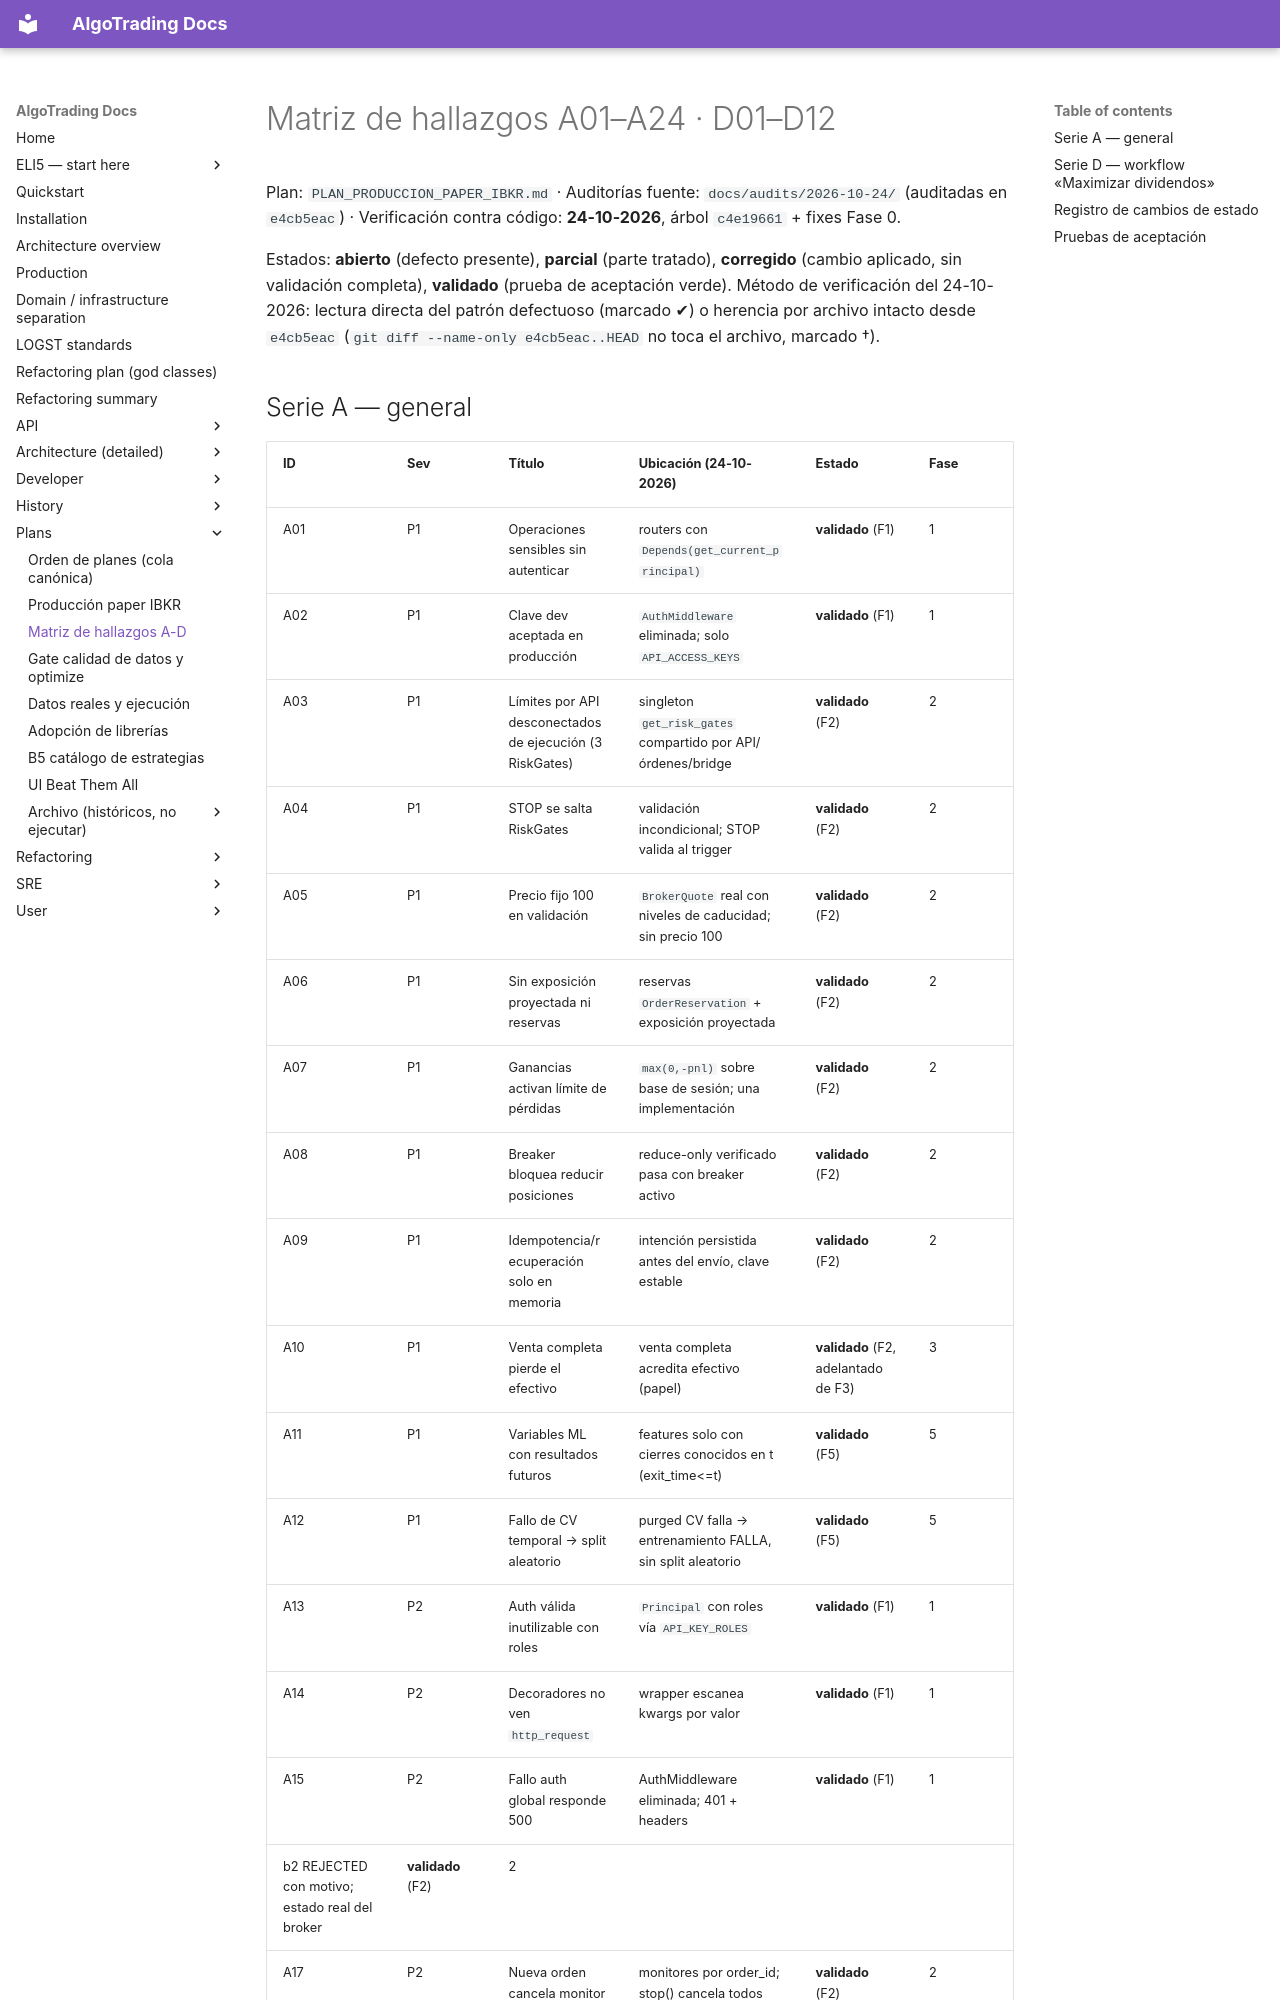

repository: KepaCantero/robotTrading · page: plans/MATRIZ_HALLAZGOS_A_D/index.html · generator: mkdocs

# Matriz de hallazgos A01–A24 · D01–D12

Plan: `PLAN_PRODUCCION_PAPER_IBKR.md` · Auditorías fuente: `docs/audits/2026-10-24/`
(auditadas en `e4cb5eac`) · Verificación contra código: **24-10-2026**, árbol `c4e19661` + fixes Fase 0.

Estados: **abierto** (defecto presente), **parcial** (parte tratado), **corregido** (cambio aplicado,
sin validación completa), **validado** (prueba de aceptación verde). Método de verificación del
24-10-2026: lectura directa del patrón defectuoso (marcado ✔) o herencia por archivo intacto desde
`e4cb5eac` (`git diff --name-only e4cb5eac..HEAD` no toca el archivo, marcado †).

## Serie A — general

| ID | Sev | Título | Ubicación (24-10-2026) | Estado | Fase |
|---|---|---|---|---|---|
| A01 | P1 | Operaciones sensibles sin autenticar | routers con `Depends(get_current_principal)` | **validado** (F1) | 1 |
| A02 | P1 | Clave dev aceptada en producción | `AuthMiddleware` eliminada; solo `API_ACCESS_KEYS` | **validado** (F1) | 1 |
| A03 | P1 | Límites por API desconectados de ejecución (3 RiskGates) | singleton `get_risk_gates` compartido por API/órdenes/bridge| **validado** (F2) | 2 |
| A04 | P1 | STOP se salta RiskGates | validación incondicional; STOP valida al trigger| **validado** (F2) | 2 |
| A05 | P1 | Precio fijo 100 en validación | `BrokerQuote` real con niveles de caducidad; sin precio 100| **validado** (F2) | 2 |
| A06 | P1 | Sin exposición proyectada ni reservas | reservas `OrderReservation` + exposición proyectada| **validado** (F2) | 2 |
| A07 | P1 | Ganancias activan límite de pérdidas | `max(0,-pnl)` sobre base de sesión; una implementación| **validado** (F2) | 2 |
| A08 | P1 | Breaker bloquea reducir posiciones | reduce-only verificado pasa con breaker activo| **validado** (F2) | 2 |
| A09 | P1 | Idempotencia/recuperación solo en memoria | intención persistida antes del envío, clave estable| **validado** (F2) | 2 |
| A10 | P1 | Venta completa pierde el efectivo | venta completa acredita efectivo (papel)| **validado** (F2, adelantado de F3) | 3 |
| A11 | P1 | Variables ML con resultados futuros | features solo con cierres conocidos en t (exit_time<=t)| **validado** (F5) | 5 |
| A12 | P1 | Fallo de CV temporal → split aleatorio | purged CV falla → entrenamiento FALLA, sin split aleatorio| **validado** (F5) | 5 |
| A13 | P2 | Auth válida inutilizable con roles | `Principal` con roles vía `API_KEY_ROLES` | **validado** (F1) | 1 |
| A14 | P2 | Decoradores no ven `http_request` | wrapper escanea kwargs por valor | **validado** (F1) | 1 |
| A15 | P2 | Fallo auth global responde 500 | AuthMiddleware eliminada; 401 + headers | **validado** (F1) | 1 |
b2 REJECTED con motivo; estado real del broker| **validado** (F2) | 2 |
| A17 | P2 | Nueva orden cancela monitor de la anterior | monitores por order_id; stop() cancela todos| **validado** (F2) | 2 |
| A18 | P2 | Validación numérica incompleta | cantidad/precio finitos y >0 siempre| **validado** (F2) | 2 |
| A19 | P1 | Dependencias operativas fuera de manifiesto | extra `paper`: asyncpg+greenlet+psycopg (3 boot-fails lo probaron)| **validado** (F6·v1) | 6 |
| A20 | P1 | Tablas live sin migración | migración 0004 crea las 4 tablas live| **validado** (F2) | 6 |
| A21 | P2 | Workers/scheduler despliegan otra API | targets/servicios worker+scheduler falsos ELIMINADOS| **validado** (F6·v1) | 6 |
| A22 | P2 | CI sin gate real (`|| true`) | UN workflow `ci.yml` (lint/security/tests/docker) con gates reales; camino docker verificado en vivo local | **corregido** (F6·p2) | 6 |
| A23 | P2 | Servicios expuestos en compose prod | compose paper solo loopback (127.0.0.1)| **validado** (F6·v1) | 6 |
| A24 | P2 | Entornos no reproducibles, config fuera de imagen | config/ copiada + uv.lock + requirements con hashes + Dockerfile `--require-hashes`; imagen construida y arrancada desde el lock | **validado** (F6·p2) | 6 |
